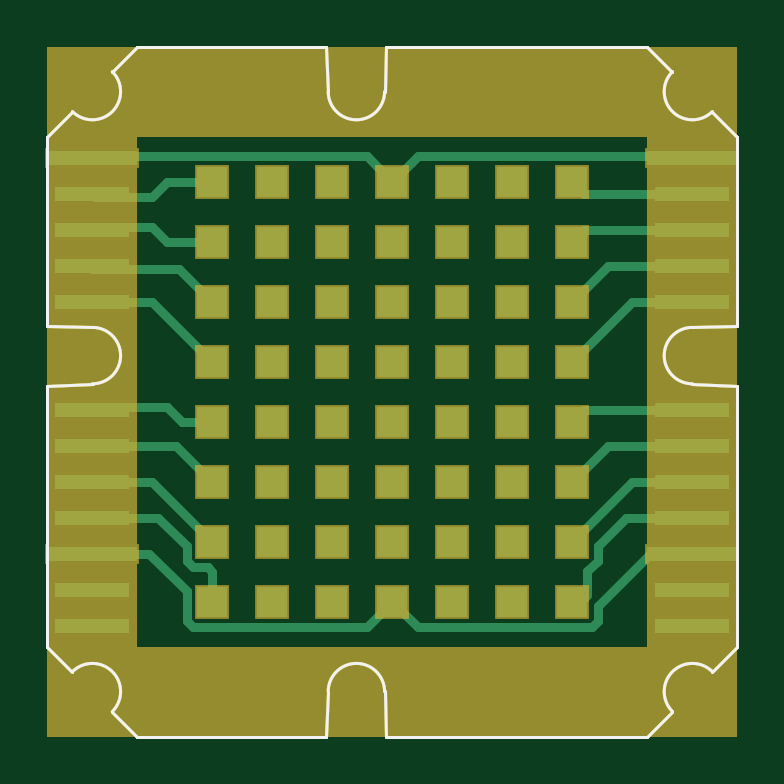
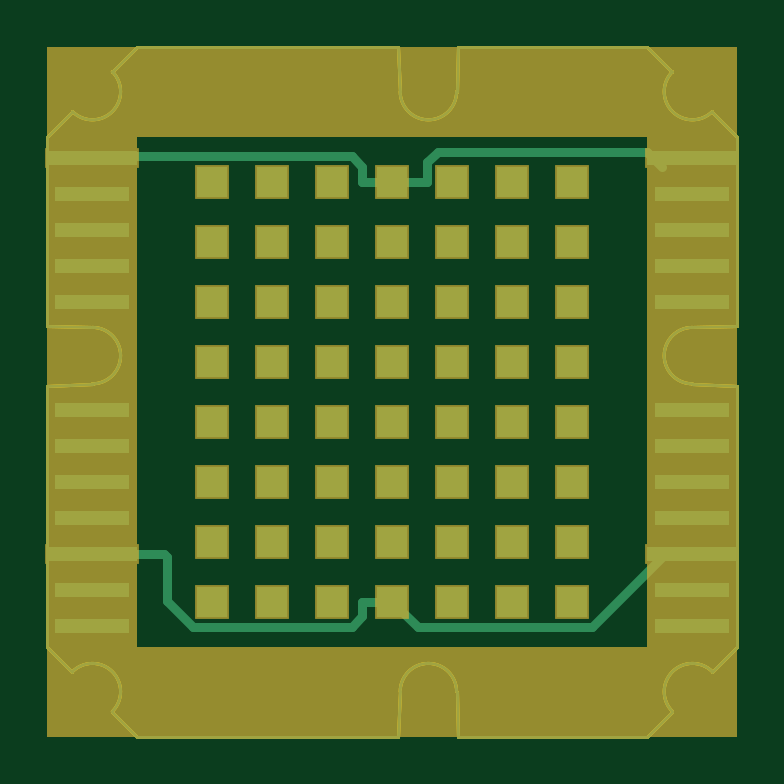
Circuit board: 6 layer files. Board 29.2 x 29.2 mm.
- bottom_copper: protoboard.GBL (3501 bytes)
- bottom_mask: protoboard.GBS (3222 bytes)
- outline: protoboard.GM1 (2903 bytes)
- top_copper: protoboard.GTL (4758 bytes)
- top_silk: protoboard.GTO (1389 bytes)
- top_mask: protoboard.GTS (3105 bytes)

=== bottom_copper: protoboard.GBL ===
%FSLAX25Y25*%
%MOIN*%
G70*
G01*
G75*
G04 Layer_Physical_Order=2*
G04 Layer_Color=16711680*
%ADD10C,0.01500*%
%ADD11C,0.00500*%
%ADD12R,0.15000X0.02500*%
%ADD13R,0.12500X0.02500*%
%ADD14R,0.05000X0.05000*%
D10*
X188000Y123000D02*
X200000D01*
X187500Y122500D02*
X188000Y123000D01*
X187500Y115025D02*
Y122500D01*
X183225Y110750D02*
X187500Y115025D01*
X156775Y110750D02*
X183225D01*
X155000Y112525D02*
X156775Y110750D01*
X155000Y112525D02*
Y115000D01*
X150000D02*
X155000D01*
X145750Y110750D02*
X150000Y115000D01*
X116775Y110750D02*
X145750D01*
X104525Y123000D02*
X116775Y110750D01*
X100000Y123000D02*
X104525D01*
X156775Y189250D02*
X200000D01*
X105000Y187500D02*
X107500Y190000D01*
X142475D01*
X144250Y188225D01*
Y185000D02*
Y188225D01*
Y185000D02*
X150000D01*
X155000D01*
Y187475D01*
X156775Y189250D01*
X200000Y189000D02*
Y189250D01*
D11*
X100000Y151300D02*
G03*
X100000Y160700I0J4700D01*
G01*
X200000D02*
G03*
X200000Y151300I0J-4700D01*
G01*
X203323Y103323D02*
G03*
X196677Y96676I-3323J-3323D01*
G01*
X148700Y100000D02*
G03*
X139300Y100000I-4700J0D01*
G01*
X196677Y203323D02*
G03*
X203323Y196677I3323J-3323D01*
G01*
X96676D02*
G03*
X103323Y203323I3323J3323D01*
G01*
Y96676D02*
G03*
X96676Y103323I-3323J3323D01*
G01*
X139300Y200000D02*
G03*
X148700Y200000I4700J0D01*
G01*
X92500Y107500D02*
Y151000D01*
Y161000D02*
Y192500D01*
Y151000D02*
X100068Y151303D01*
X92500Y161000D02*
X100000Y160700D01*
X207500Y107500D02*
Y151000D01*
Y161000D02*
Y192500D01*
X199932Y151303D02*
X207500Y151000D01*
X200000Y160700D02*
X207500Y161000D01*
X192500Y92500D02*
X196677Y96676D01*
X149000Y92500D02*
X192500D01*
X107500D02*
X139000D01*
X148697Y100068D02*
X149000Y92500D01*
X139000D02*
X139300Y100000D01*
X203323Y103323D02*
X207500Y107500D01*
X192500Y207500D02*
X196677Y203323D01*
X203323Y196677D02*
X207500Y192500D01*
X103323Y203323D02*
X107500Y207500D01*
X92500Y192500D02*
X96676Y196677D01*
X103323Y96676D02*
X107500Y92500D01*
X92500Y107500D02*
X96676Y103323D01*
X139000Y207500D02*
X139300Y200000D01*
X148697Y199932D02*
X149000Y207500D01*
X107500D02*
X139000D01*
X149000D02*
X192500D01*
D12*
X200000Y189000D02*
D03*
Y123000D02*
D03*
X100000Y189000D02*
D03*
Y123000D02*
D03*
D13*
X200000Y141000D02*
D03*
Y111000D02*
D03*
Y117000D02*
D03*
Y129000D02*
D03*
Y135000D02*
D03*
Y165000D02*
D03*
Y171000D02*
D03*
Y177000D02*
D03*
Y183000D02*
D03*
Y147000D02*
D03*
X100000Y141000D02*
D03*
Y111000D02*
D03*
Y117000D02*
D03*
Y129000D02*
D03*
Y135000D02*
D03*
Y165000D02*
D03*
Y171000D02*
D03*
Y177000D02*
D03*
Y183000D02*
D03*
Y147000D02*
D03*
D14*
X140000Y185000D02*
D03*
Y175000D02*
D03*
Y165000D02*
D03*
Y155000D02*
D03*
Y145000D02*
D03*
Y135000D02*
D03*
Y125000D02*
D03*
Y115000D02*
D03*
X130000Y185000D02*
D03*
Y175000D02*
D03*
Y165000D02*
D03*
Y155000D02*
D03*
Y145000D02*
D03*
Y135000D02*
D03*
Y125000D02*
D03*
Y115000D02*
D03*
X180000D02*
D03*
Y125000D02*
D03*
Y135000D02*
D03*
Y145000D02*
D03*
Y155000D02*
D03*
Y165000D02*
D03*
Y175000D02*
D03*
Y185000D02*
D03*
X120000Y115000D02*
D03*
Y125000D02*
D03*
Y135000D02*
D03*
Y145000D02*
D03*
Y155000D02*
D03*
Y165000D02*
D03*
Y175000D02*
D03*
Y185000D02*
D03*
X170000D02*
D03*
Y175000D02*
D03*
Y165000D02*
D03*
Y155000D02*
D03*
Y145000D02*
D03*
Y135000D02*
D03*
Y125000D02*
D03*
Y115000D02*
D03*
X160000Y185000D02*
D03*
Y175000D02*
D03*
Y165000D02*
D03*
Y155000D02*
D03*
Y145000D02*
D03*
Y135000D02*
D03*
Y125000D02*
D03*
Y115000D02*
D03*
X150000D02*
D03*
Y125000D02*
D03*
Y135000D02*
D03*
Y145000D02*
D03*
Y155000D02*
D03*
Y165000D02*
D03*
Y175000D02*
D03*
Y185000D02*
D03*
M02*

=== bottom_mask: protoboard.GBS ===
%FSLAX25Y25*%
%MOIN*%
G70*
G01*
G75*
G04 Layer_Color=16711935*
%ADD10C,0.01500*%
%ADD11C,0.00500*%
%ADD12R,0.15000X0.02500*%
%ADD13R,0.12500X0.02500*%
%ADD14R,0.05000X0.05000*%
%ADD15R,1.15000X0.15000*%
%ADD16R,1.00000X0.15000*%
%ADD17R,0.15000X1.00000*%
%ADD18R,0.15800X0.03300*%
%ADD19R,0.13300X0.03300*%
%ADD20R,0.05800X0.05800*%
%ADD21R,0.15000X0.85000*%
%ADD22R,1.00000X0.15000*%
%ADD23R,0.15000X1.00000*%
%ADD24R,1.15000X0.15000*%
D11*
X100000Y151300D02*
G03*
X100000Y160700I0J4700D01*
G01*
X200000D02*
G03*
X200000Y151300I0J-4700D01*
G01*
X203323Y103323D02*
G03*
X196677Y96676I-3323J-3323D01*
G01*
X148700Y100000D02*
G03*
X139300Y100000I-4700J0D01*
G01*
X196677Y203323D02*
G03*
X203323Y196677I3323J-3323D01*
G01*
X96676D02*
G03*
X103323Y203323I3323J3323D01*
G01*
Y96676D02*
G03*
X96676Y103323I-3323J3323D01*
G01*
X139300Y200000D02*
G03*
X148700Y200000I4700J0D01*
G01*
X92500Y107500D02*
Y151000D01*
Y161000D02*
Y192500D01*
Y151000D02*
X100068Y151303D01*
X92500Y161000D02*
X100000Y160700D01*
X207500Y107500D02*
Y151000D01*
Y161000D02*
Y192500D01*
X199932Y151303D02*
X207500Y151000D01*
X200000Y160700D02*
X207500Y161000D01*
X192500Y92500D02*
X196677Y96676D01*
X149000Y92500D02*
X192500D01*
X107500D02*
X139000D01*
X148697Y100068D02*
X149000Y92500D01*
X139000D02*
X139300Y100000D01*
X203323Y103323D02*
X207500Y107500D01*
X192500Y207500D02*
X196677Y203323D01*
X203323Y196677D02*
X207500Y192500D01*
X103323Y203323D02*
X107500Y207500D01*
X92500Y192500D02*
X96676Y196677D01*
X103323Y96676D02*
X107500Y92500D01*
X92500Y107500D02*
X96676Y103323D01*
X139000Y207500D02*
X139300Y200000D01*
X148697Y199932D02*
X149000Y207500D01*
X107500D02*
X139000D01*
X149000D02*
X192500D01*
D18*
X200000Y189000D02*
D03*
Y123000D02*
D03*
X100000Y189000D02*
D03*
Y123000D02*
D03*
D19*
X200000Y141000D02*
D03*
Y111000D02*
D03*
Y117000D02*
D03*
Y129000D02*
D03*
Y135000D02*
D03*
Y165000D02*
D03*
Y171000D02*
D03*
Y177000D02*
D03*
Y183000D02*
D03*
Y147000D02*
D03*
X100000Y141000D02*
D03*
Y111000D02*
D03*
Y117000D02*
D03*
Y129000D02*
D03*
Y135000D02*
D03*
Y165000D02*
D03*
Y171000D02*
D03*
Y177000D02*
D03*
Y183000D02*
D03*
Y147000D02*
D03*
D20*
X140000Y185000D02*
D03*
Y175000D02*
D03*
Y165000D02*
D03*
Y155000D02*
D03*
Y145000D02*
D03*
Y135000D02*
D03*
Y125000D02*
D03*
Y115000D02*
D03*
X130000Y185000D02*
D03*
Y175000D02*
D03*
Y165000D02*
D03*
Y155000D02*
D03*
Y145000D02*
D03*
Y135000D02*
D03*
Y125000D02*
D03*
Y115000D02*
D03*
X180000D02*
D03*
Y125000D02*
D03*
Y135000D02*
D03*
Y145000D02*
D03*
Y155000D02*
D03*
Y165000D02*
D03*
Y175000D02*
D03*
Y185000D02*
D03*
X120000Y115000D02*
D03*
Y125000D02*
D03*
Y135000D02*
D03*
Y145000D02*
D03*
Y155000D02*
D03*
Y165000D02*
D03*
Y175000D02*
D03*
Y185000D02*
D03*
X170000D02*
D03*
Y175000D02*
D03*
Y165000D02*
D03*
Y155000D02*
D03*
Y145000D02*
D03*
Y135000D02*
D03*
Y125000D02*
D03*
Y115000D02*
D03*
X160000Y185000D02*
D03*
Y175000D02*
D03*
Y165000D02*
D03*
Y155000D02*
D03*
Y145000D02*
D03*
Y135000D02*
D03*
Y125000D02*
D03*
Y115000D02*
D03*
X150000D02*
D03*
Y125000D02*
D03*
Y135000D02*
D03*
Y145000D02*
D03*
Y155000D02*
D03*
Y165000D02*
D03*
Y175000D02*
D03*
Y185000D02*
D03*
D21*
X100000Y150000D02*
D03*
D22*
X142500Y200000D02*
D03*
D23*
X200000Y157500D02*
D03*
D24*
X150000Y100000D02*
D03*
M02*

=== outline: protoboard.GM1 ===
%FSLAX25Y25*%
%MOIN*%
G70*
G01*
G75*
G04 Layer_Color=16711935*
%ADD10C,0.01500*%
%ADD11C,0.00500*%
%ADD12R,0.15000X0.02500*%
%ADD13R,0.12500X0.02500*%
%ADD14R,0.05000X0.05000*%
%ADD15R,1.15000X0.15000*%
%ADD16R,1.00000X0.15000*%
%ADD17R,0.15000X1.00000*%
%ADD18R,0.15800X0.03300*%
%ADD19R,0.13300X0.03300*%
%ADD20R,0.05800X0.05800*%
%ADD21R,0.15000X0.85000*%
%ADD22R,1.00000X0.15000*%
%ADD23R,0.15000X1.00000*%
%ADD24R,1.15000X0.15000*%
D11*
X100000Y151300D02*
G03*
X100000Y160700I0J4700D01*
G01*
X200000D02*
G03*
X200000Y151300I0J-4700D01*
G01*
X203323Y103323D02*
G03*
X196677Y96676I-3323J-3323D01*
G01*
X148700Y100000D02*
G03*
X139300Y100000I-4700J0D01*
G01*
X196677Y203323D02*
G03*
X203323Y196677I3323J-3323D01*
G01*
X96676D02*
G03*
X103323Y203323I3323J3323D01*
G01*
Y96676D02*
G03*
X96676Y103323I-3323J3323D01*
G01*
X139300Y200000D02*
G03*
X148700Y200000I4700J0D01*
G01*
X92500Y107500D02*
Y151000D01*
Y161000D02*
Y192500D01*
Y151000D02*
X100068Y151303D01*
X92500Y161000D02*
X100000Y160700D01*
X207500Y107500D02*
Y151000D01*
Y161000D02*
Y192500D01*
X199932Y151303D02*
X207500Y151000D01*
X200000Y160700D02*
X207500Y161000D01*
X192500Y92500D02*
X196677Y96676D01*
X149000Y92500D02*
X192500D01*
X107500D02*
X139000D01*
X148697Y100068D02*
X149000Y92500D01*
X139000D02*
X139300Y100000D01*
X203323Y103323D02*
X207500Y107500D01*
X192500Y207500D02*
X196677Y203323D01*
X203323Y196677D02*
X207500Y192500D01*
X103323Y203323D02*
X107500Y207500D01*
X92500Y192500D02*
X96676Y196677D01*
X103323Y96676D02*
X107500Y92500D01*
X92500Y107500D02*
X96676Y103323D01*
X139000Y207500D02*
X139300Y200000D01*
X148697Y199932D02*
X149000Y207500D01*
X107500D02*
X139000D01*
X149000D02*
X192500D01*
X100000Y151300D02*
G03*
X100000Y160700I0J4700D01*
G01*
X200000D02*
G03*
X200000Y151300I0J-4700D01*
G01*
X203323Y103323D02*
G03*
X196677Y96676I-3323J-3323D01*
G01*
X148700Y100000D02*
G03*
X139300Y100000I-4700J0D01*
G01*
X196677Y203323D02*
G03*
X203323Y196677I3323J-3323D01*
G01*
X96676D02*
G03*
X103323Y203323I3323J3323D01*
G01*
Y96676D02*
G03*
X96676Y103323I-3323J3323D01*
G01*
X139300Y200000D02*
G03*
X148700Y200000I4700J0D01*
G01*
X92500Y107500D02*
Y151000D01*
Y161000D02*
Y192500D01*
Y151000D02*
X100068Y151303D01*
X92500Y161000D02*
X100000Y160700D01*
X207500Y107500D02*
Y151000D01*
Y161000D02*
Y192500D01*
X199932Y151303D02*
X207500Y151000D01*
X200000Y160700D02*
X207500Y161000D01*
X192500Y92500D02*
X196677Y96676D01*
X149000Y92500D02*
X192500D01*
X107500D02*
X139000D01*
X148697Y100068D02*
X149000Y92500D01*
X139000D02*
X139300Y100000D01*
X203323Y103323D02*
X207500Y107500D01*
X192500Y207500D02*
X196677Y203323D01*
X203323Y196677D02*
X207500Y192500D01*
X103323Y203323D02*
X107500Y207500D01*
X92500Y192500D02*
X96676Y196677D01*
X103323Y96676D02*
X107500Y92500D01*
X92500Y107500D02*
X96676Y103323D01*
X139000Y207500D02*
X139300Y200000D01*
X148697Y199932D02*
X149000Y207500D01*
X107500D02*
X139000D01*
X149000D02*
X192500D01*
M02*

=== top_copper: protoboard.GTL ===
%FSLAX25Y25*%
%MOIN*%
G70*
G01*
G75*
G04 Layer_Physical_Order=1*
G04 Layer_Color=255*
%ADD10C,0.01500*%
%ADD11C,0.00500*%
%ADD12R,0.15000X0.02500*%
%ADD13R,0.12500X0.02500*%
%ADD14R,0.05000X0.05000*%
D10*
X100000Y189250D02*
X145750D01*
X154250D02*
X200000D01*
X145750D02*
X150000Y185000D01*
X100000Y189000D02*
Y189250D01*
X116775Y110750D02*
X145750D01*
X115750Y111775D02*
X116775Y110750D01*
X115750Y111775D02*
Y116750D01*
X109500Y123000D02*
X115750Y116750D01*
X100000Y123000D02*
X109500D01*
X119250Y120750D02*
X120000Y120000D01*
X116775Y120750D02*
X119250D01*
X115750Y121775D02*
X116775Y120750D01*
X115750Y121775D02*
Y124250D01*
X111000Y129000D02*
X115750Y124250D01*
X120000Y115000D02*
Y120000D01*
X100000Y129000D02*
X111000D01*
X184250Y114250D02*
X193000Y123000D01*
X184250Y111775D02*
Y114250D01*
X183225Y110750D02*
X184250Y111775D01*
X154250Y110750D02*
X183225D01*
X182500Y116035D02*
Y120025D01*
X181465Y115000D02*
X182500Y116035D01*
X180000Y115000D02*
X181465D01*
X182500Y120025D02*
X184250Y121775D01*
Y124250D02*
X189000Y129000D01*
X184250Y121775D02*
Y124250D01*
X189000Y129000D02*
X200000D01*
X150000Y115000D02*
X154250Y110750D01*
X193000Y123000D02*
X200000D01*
X145750Y110750D02*
X150000Y115000D01*
Y185000D02*
X154250Y189250D01*
X200000Y189000D02*
Y189250D01*
X180000Y185000D02*
X182000Y183000D01*
X200000D01*
X180000Y175000D02*
X182000Y177000D01*
X200000D01*
X180000Y165000D02*
X186000Y171000D01*
X200000D01*
X180000Y155000D02*
X190000Y165000D01*
X200000D01*
X180000Y145000D02*
X182000Y147000D01*
X200000D01*
X180000Y135000D02*
X186000Y141000D01*
X200000D01*
X180000Y125000D02*
X190000Y135000D01*
X200000D01*
X100000Y183000D02*
X100500Y182500D01*
X110000D01*
X112500Y185000D01*
X120000D01*
X100000Y177000D02*
X100500Y177500D01*
X110000D01*
X112500Y175000D01*
X120000D01*
X100000Y170500D02*
X114500D01*
X100000D02*
Y171000D01*
X114500Y170500D02*
X120000Y165000D01*
X100000D02*
X110000D01*
X120000Y155000D01*
X100000Y147000D02*
X100500Y147500D01*
X112500D01*
X115000Y145000D01*
X120000D01*
X100000Y141000D02*
X114000D01*
X120000Y135000D01*
X100000D02*
X110000D01*
X120000Y125000D01*
D11*
X100000Y151300D02*
G03*
X100000Y160700I0J4700D01*
G01*
X200000D02*
G03*
X200000Y151300I0J-4700D01*
G01*
X203323Y103323D02*
G03*
X196677Y96676I-3323J-3323D01*
G01*
X148700Y100000D02*
G03*
X139300Y100000I-4700J0D01*
G01*
X196677Y203323D02*
G03*
X203323Y196677I3323J-3323D01*
G01*
X96676D02*
G03*
X103323Y203323I3323J3323D01*
G01*
Y96676D02*
G03*
X96676Y103323I-3323J3323D01*
G01*
X139300Y200000D02*
G03*
X148700Y200000I4700J0D01*
G01*
X92500Y107500D02*
Y151000D01*
Y161000D02*
Y192500D01*
Y151000D02*
X100068Y151303D01*
X92500Y161000D02*
X100000Y160700D01*
X207500Y107500D02*
Y151000D01*
Y161000D02*
Y192500D01*
X199932Y151303D02*
X207500Y151000D01*
X200000Y160700D02*
X207500Y161000D01*
X192500Y92500D02*
X196677Y96676D01*
X149000Y92500D02*
X192500D01*
X107500D02*
X139000D01*
X148697Y100068D02*
X149000Y92500D01*
X139000D02*
X139300Y100000D01*
X203323Y103323D02*
X207500Y107500D01*
X192500Y207500D02*
X196677Y203323D01*
X203323Y196677D02*
X207500Y192500D01*
X103323Y203323D02*
X107500Y207500D01*
X92500Y192500D02*
X96676Y196677D01*
X103323Y96676D02*
X107500Y92500D01*
X92500Y107500D02*
X96676Y103323D01*
X139000Y207500D02*
X139300Y200000D01*
X148697Y199932D02*
X149000Y207500D01*
X107500D02*
X139000D01*
X149000D02*
X192500D01*
D12*
X200000Y189000D02*
D03*
Y123000D02*
D03*
X100000Y189000D02*
D03*
Y123000D02*
D03*
D13*
X200000Y141000D02*
D03*
Y111000D02*
D03*
Y117000D02*
D03*
Y129000D02*
D03*
Y135000D02*
D03*
Y165000D02*
D03*
Y171000D02*
D03*
Y177000D02*
D03*
Y183000D02*
D03*
Y147000D02*
D03*
X100000Y141000D02*
D03*
Y111000D02*
D03*
Y117000D02*
D03*
Y129000D02*
D03*
Y135000D02*
D03*
Y165000D02*
D03*
Y171000D02*
D03*
Y177000D02*
D03*
Y183000D02*
D03*
Y147000D02*
D03*
D14*
X140000Y185000D02*
D03*
Y175000D02*
D03*
Y165000D02*
D03*
Y155000D02*
D03*
Y145000D02*
D03*
Y135000D02*
D03*
Y125000D02*
D03*
Y115000D02*
D03*
X130000Y185000D02*
D03*
Y175000D02*
D03*
Y165000D02*
D03*
Y155000D02*
D03*
Y145000D02*
D03*
Y135000D02*
D03*
Y125000D02*
D03*
Y115000D02*
D03*
X180000D02*
D03*
Y125000D02*
D03*
Y135000D02*
D03*
Y145000D02*
D03*
Y155000D02*
D03*
Y165000D02*
D03*
Y175000D02*
D03*
Y185000D02*
D03*
X120000Y115000D02*
D03*
Y125000D02*
D03*
Y135000D02*
D03*
Y145000D02*
D03*
Y155000D02*
D03*
Y165000D02*
D03*
Y175000D02*
D03*
Y185000D02*
D03*
X170000D02*
D03*
Y175000D02*
D03*
Y165000D02*
D03*
Y155000D02*
D03*
Y145000D02*
D03*
Y135000D02*
D03*
Y125000D02*
D03*
Y115000D02*
D03*
X160000Y185000D02*
D03*
Y175000D02*
D03*
Y165000D02*
D03*
Y155000D02*
D03*
Y145000D02*
D03*
Y135000D02*
D03*
Y125000D02*
D03*
Y115000D02*
D03*
X150000D02*
D03*
Y125000D02*
D03*
Y135000D02*
D03*
Y145000D02*
D03*
Y155000D02*
D03*
Y165000D02*
D03*
Y175000D02*
D03*
Y185000D02*
D03*
M02*

=== top_silk: protoboard.GTO ===
%FSLAX25Y25*%
%MOIN*%
G70*
G01*
G75*
%ADD10C,0.01500*%
%ADD11C,0.00500*%
%ADD12R,0.15000X0.02500*%
%ADD13R,0.12500X0.02500*%
%ADD14R,0.05000X0.05000*%
D11*
X100000Y151300D02*
G03*
X100000Y160700I0J4700D01*
G01*
X200000D02*
G03*
X200000Y151300I0J-4700D01*
G01*
X203323Y103323D02*
G03*
X196677Y96676I-3323J-3323D01*
G01*
X148700Y100000D02*
G03*
X139300Y100000I-4700J0D01*
G01*
X196677Y203323D02*
G03*
X203323Y196677I3323J-3323D01*
G01*
X96676D02*
G03*
X103323Y203323I3323J3323D01*
G01*
Y96676D02*
G03*
X96676Y103323I-3323J3323D01*
G01*
X139300Y200000D02*
G03*
X148700Y200000I4700J0D01*
G01*
X92500Y107500D02*
Y151000D01*
Y161000D02*
Y192500D01*
Y151000D02*
X100068Y151303D01*
X92500Y161000D02*
X100000Y160700D01*
X207500Y107500D02*
Y151000D01*
Y161000D02*
Y192500D01*
X199932Y151303D02*
X207500Y151000D01*
X200000Y160700D02*
X207500Y161000D01*
X192500Y92500D02*
X196677Y96676D01*
X149000Y92500D02*
X192500D01*
X107500D02*
X139000D01*
X148697Y100068D02*
X149000Y92500D01*
X139000D02*
X139300Y100000D01*
X203323Y103323D02*
X207500Y107500D01*
X192500Y207500D02*
X196677Y203323D01*
X203323Y196677D02*
X207500Y192500D01*
X103323Y203323D02*
X107500Y207500D01*
X92500Y192500D02*
X96676Y196677D01*
X103323Y96676D02*
X107500Y92500D01*
X92500Y107500D02*
X96676Y103323D01*
X139000Y207500D02*
X139300Y200000D01*
X148697Y199932D02*
X149000Y207500D01*
X107500D02*
X139000D01*
X149000D02*
X192500D01*
M02*

=== top_mask: protoboard.GTS ===
%FSLAX25Y25*%
%MOIN*%
G70*
G01*
G75*
G04 Layer_Color=8388736*
%ADD10C,0.01500*%
%ADD11C,0.00500*%
%ADD12R,0.15000X0.02500*%
%ADD13R,0.12500X0.02500*%
%ADD14R,0.05000X0.05000*%
%ADD15R,1.15000X0.15000*%
%ADD16R,1.00000X0.15000*%
%ADD17R,0.15000X1.00000*%
%ADD18R,0.15800X0.03300*%
%ADD19R,0.13300X0.03300*%
%ADD20R,0.05800X0.05800*%
D11*
X100000Y151300D02*
G03*
X100000Y160700I0J4700D01*
G01*
X200000D02*
G03*
X200000Y151300I0J-4700D01*
G01*
X203323Y103323D02*
G03*
X196677Y96676I-3323J-3323D01*
G01*
X148700Y100000D02*
G03*
X139300Y100000I-4700J0D01*
G01*
X196677Y203323D02*
G03*
X203323Y196677I3323J-3323D01*
G01*
X96676D02*
G03*
X103323Y203323I3323J3323D01*
G01*
Y96676D02*
G03*
X96676Y103323I-3323J3323D01*
G01*
X139300Y200000D02*
G03*
X148700Y200000I4700J0D01*
G01*
X92500Y107500D02*
Y151000D01*
Y161000D02*
Y192500D01*
Y151000D02*
X100068Y151303D01*
X92500Y161000D02*
X100000Y160700D01*
X207500Y107500D02*
Y151000D01*
Y161000D02*
Y192500D01*
X199932Y151303D02*
X207500Y151000D01*
X200000Y160700D02*
X207500Y161000D01*
X192500Y92500D02*
X196677Y96676D01*
X149000Y92500D02*
X192500D01*
X107500D02*
X139000D01*
X148697Y100068D02*
X149000Y92500D01*
X139000D02*
X139300Y100000D01*
X203323Y103323D02*
X207500Y107500D01*
X192500Y207500D02*
X196677Y203323D01*
X203323Y196677D02*
X207500Y192500D01*
X103323Y203323D02*
X107500Y207500D01*
X92500Y192500D02*
X96676Y196677D01*
X103323Y96676D02*
X107500Y92500D01*
X92500Y107500D02*
X96676Y103323D01*
X139000Y207500D02*
X139300Y200000D01*
X148697Y199932D02*
X149000Y207500D01*
X107500D02*
X139000D01*
X149000D02*
X192500D01*
D15*
X150000Y200000D02*
D03*
D16*
X142500Y100000D02*
D03*
D17*
X200000Y142500D02*
D03*
X100000D02*
D03*
D18*
X200000Y189000D02*
D03*
Y123000D02*
D03*
X100000Y189000D02*
D03*
Y123000D02*
D03*
D19*
X200000Y141000D02*
D03*
Y111000D02*
D03*
Y117000D02*
D03*
Y129000D02*
D03*
Y135000D02*
D03*
Y165000D02*
D03*
Y171000D02*
D03*
Y177000D02*
D03*
Y183000D02*
D03*
Y147000D02*
D03*
X100000Y141000D02*
D03*
Y111000D02*
D03*
Y117000D02*
D03*
Y129000D02*
D03*
Y135000D02*
D03*
Y165000D02*
D03*
Y171000D02*
D03*
Y177000D02*
D03*
Y183000D02*
D03*
Y147000D02*
D03*
D20*
X140000Y185000D02*
D03*
Y175000D02*
D03*
Y165000D02*
D03*
Y155000D02*
D03*
Y145000D02*
D03*
Y135000D02*
D03*
Y125000D02*
D03*
Y115000D02*
D03*
X130000Y185000D02*
D03*
Y175000D02*
D03*
Y165000D02*
D03*
Y155000D02*
D03*
Y145000D02*
D03*
Y135000D02*
D03*
Y125000D02*
D03*
Y115000D02*
D03*
X180000D02*
D03*
Y125000D02*
D03*
Y135000D02*
D03*
Y145000D02*
D03*
Y155000D02*
D03*
Y165000D02*
D03*
Y175000D02*
D03*
Y185000D02*
D03*
X120000Y115000D02*
D03*
Y125000D02*
D03*
Y135000D02*
D03*
Y145000D02*
D03*
Y155000D02*
D03*
Y165000D02*
D03*
Y175000D02*
D03*
Y185000D02*
D03*
X170000D02*
D03*
Y175000D02*
D03*
Y165000D02*
D03*
Y155000D02*
D03*
Y145000D02*
D03*
Y135000D02*
D03*
Y125000D02*
D03*
Y115000D02*
D03*
X160000Y185000D02*
D03*
Y175000D02*
D03*
Y165000D02*
D03*
Y155000D02*
D03*
Y145000D02*
D03*
Y135000D02*
D03*
Y125000D02*
D03*
Y115000D02*
D03*
X150000D02*
D03*
Y125000D02*
D03*
Y135000D02*
D03*
Y145000D02*
D03*
Y155000D02*
D03*
Y165000D02*
D03*
Y175000D02*
D03*
Y185000D02*
D03*
M02*
